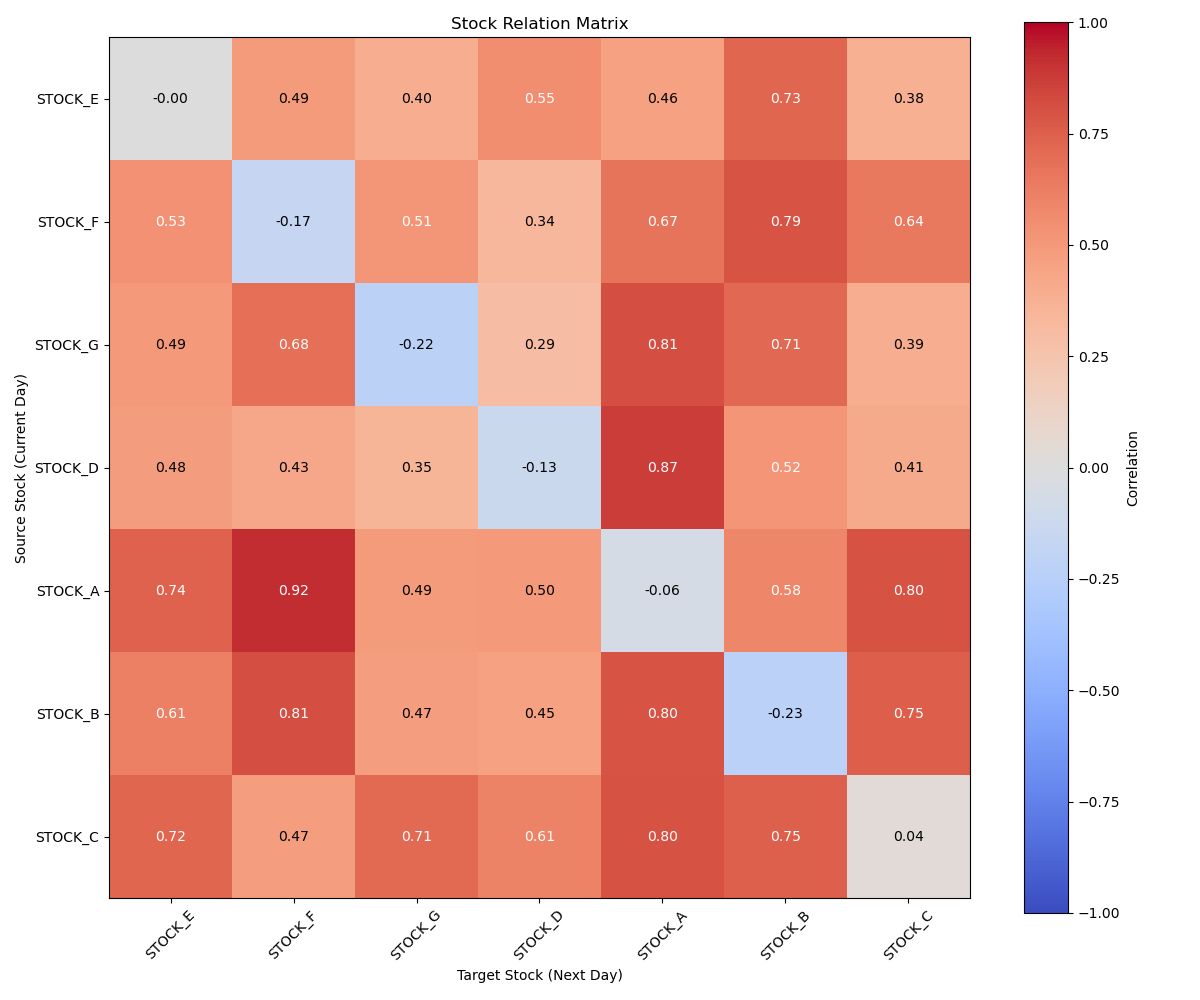

The data file committed next to this chart (first rows):
, STOCK_E, STOCK_F, STOCK_G, STOCK_D, STOCK_A, STOCK_B, STOCK_C
STOCK_E, -0.003769, 0.4905, 0.397, 0.5494, 0.4579, 0.7253, 0.3772
STOCK_F, 0.532, -0.1664, 0.5134, 0.3357, 0.6675, 0.7945, 0.6427
STOCK_G, 0.4941, 0.6833, -0.221, 0.2939, 0.8057, 0.7132, 0.392
STOCK_D, 0.4773, 0.4272, 0.3485, -0.126, 0.8707, 0.5158, 0.4078
STOCK_A, 0.7365, 0.9151, 0.4904, 0.4961, -0.05728, 0.583, 0.7993
STOCK_B, 0.6097, 0.8099, 0.471, 0.4543, 0.7956, -0.2329, 0.751
STOCK_C, 0.719, 0.4703, 0.7103, 0.607, 0.8027, 0.7469, 0.03701
